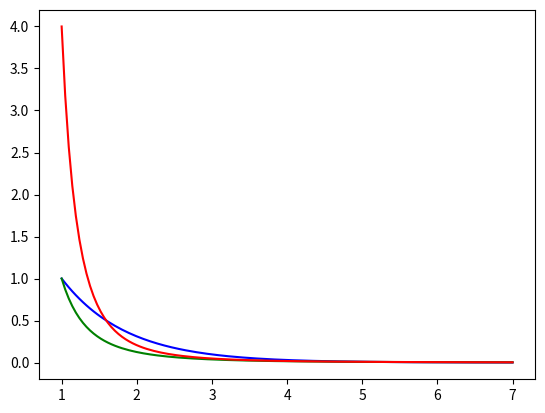

Python code for this plot:
from __future__ import print_function, division

import matplotlib.pyplot as plt
import numpy as np

x = np.linspace(0,7,128)
x0 = 0
yexp = np.exp(-x-x0)

x = np.linspace(1,7,128) #FW1.1
x2 = np.linspace(1,7*1.2599*1.2599,128) #FW1.2 (*2^.667)
ycube = x**(-3)
ycube2 = x2**(-3)

plt.cla()
plt.plot(x, yexp, 'b-', x, ycube, 'g-', x, ycube2*4, 'r-')
plt.show()

i=0
for x_ in x:
#	print("0x%04X," % int(ycube[i]*65535 + 0.5)) #FW1.1
	print("0x%04X," % int(ycube2[i]*65535 + 0.5)) #FW1.2
	i+=1
